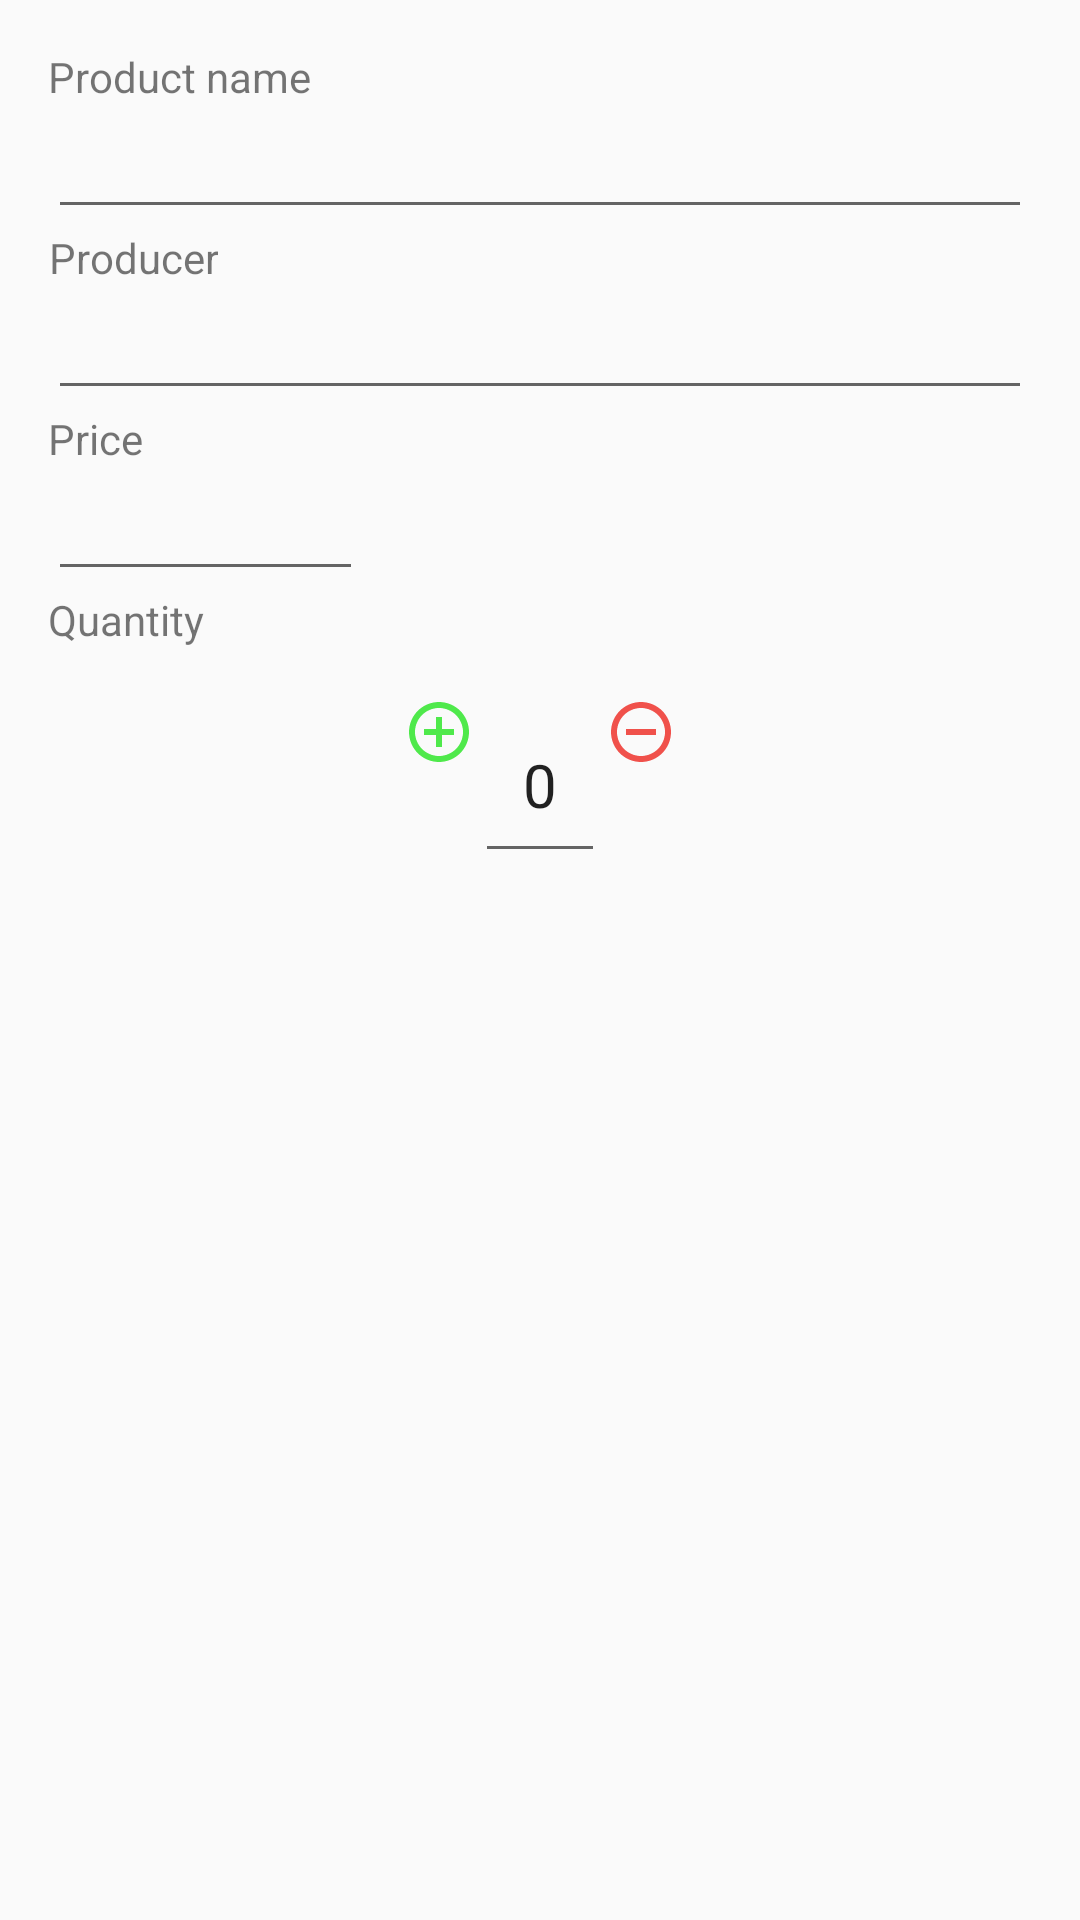

Reconstruct the res/layout file that produces this screen, plus the resources it refers to.
<!-- AndroidManifest.xml: activity theme EditorTheme -->
<!-- res/layout/activity_editor.xml -->
<?xml version="1.0" encoding="utf-8"?>
<LinearLayout xmlns:android="http://schemas.android.com/apk/res/android"
    xmlns:app="http://schemas.android.com/apk/res-auto"
    android:layout_width="match_parent"
    android:layout_height="match_parent"
    android:orientation="vertical">

        <LinearLayout
            android:layout_width="match_parent"
            android:layout_height="wrap_content"
            android:layout_marginLeft="16dp"
            android:gravity="left"
            android:orientation="vertical">

            <TextView
                android:id="@+id/product_name_tv"
                android:layout_width="wrap_content"
                android:layout_height="wrap_content"
                android:layout_marginTop="16dp"
                android:text="@string/product_name" />

            <EditText
                android:id="@+id/name_input"
                android:layout_width="match_parent"
                android:layout_height="wrap_content"
                android:layout_marginRight="16dp"
                android:contentDescription="@string/product_name"
                android:inputType="textCapWords"
                android:maxLines="1" />

            <TextView
                android:id="@+id/product_producer_tv"
                android:layout_width="wrap_content"
                android:layout_height="wrap_content"
                android:gravity="center_horizontal"
                android:text="@string/producer_name" />

            <EditText
                android:id="@+id/producer_input"
                android:layout_width="match_parent"
                android:layout_height="wrap_content"
                android:layout_marginRight="16dp"
                android:contentDescription="@string/producer_name"
                android:inputType="textCapWords"
                android:maxLines="1" />

            <TextView
                android:id="@+id/price_tv"
                android:layout_width="wrap_content"
                android:layout_height="wrap_content"
                android:gravity="center_horizontal"
                android:text="@string/price_label" />

            <EditText
                android:id="@+id/price_input"
                android:layout_width="wrap_content"
                android:layout_height="wrap_content"
                android:contentDescription="@string/producer_name"
                android:ellipsize="start"
                android:ems="5"
                android:inputType="number" />

            <TextView
                android:id="@+id/quantity_tv"
                android:layout_width="wrap_content"
                android:layout_height="wrap_content"
                android:text="@string/quantity_label" />
        </LinearLayout>

        <LinearLayout
            android:layout_width="wrap_content"
            android:layout_height="wrap_content"
            android:layout_gravity="center_horizontal"
            android:orientation="horizontal"
            android:padding="16dp">

            <ImageButton
                android:id="@+id/plusButton"
                android:layout_width="wrap_content"
                android:layout_height="wrap_content"
                android:background="@null"
                android:src="@drawable/ic_add_circle_outline_black_24dp"
                />


            <EditText
                android:id="@+id/quantity_input"
                android:layout_width="wrap_content"
                android:layout_height="wrap_content"
                android:text="0"
                android:textSize="20sp"
                android:padding="16dp"/>

            <ImageButton
                android:id="@+id/minusButton"
                android:layout_width="wrap_content"
                android:layout_height="wrap_content"
                android:background="@null"
                android:src="@drawable/ic_remove_circle_outline_black_24dp"
                />

        </LinearLayout>

</LinearLayout>
<!-- resources referenced by this layout -->
<resources>
  <!-- drawable ic_add_circle_outline_black_24dp (drawable) -->
  <vector xmlns:android="http://schemas.android.com/apk/res/android"
          android:width="24dp"
          android:height="24dp"
          android:viewportWidth="24.0"
          android:viewportHeight="24.0">
      <path
          android:fillColor="#4fe94b"
          android:pathData="M13,7h-2v4L7,11v2h4v4h2v-4h4v-2h-4L13,7zM12,2C6.48,2 2,6.48 2,12s4.48,10 10,10 10,-4.48 10,-10S17.52,2 12,2zM12,20c-4.41,0 -8,-3.59 -8,-8s3.59,-8 8,-8 8,3.59 8,8 -3.59,8 -8,8z"/>
  </vector>
  <!-- drawable ic_remove_circle_outline_black_24dp (drawable) -->
  <vector xmlns:android="http://schemas.android.com/apk/res/android"
          android:width="24dp"
          android:height="24dp"
          android:viewportWidth="24.0"
          android:viewportHeight="24.0">
      <path
          android:fillColor="#F0514B"
          android:pathData="M7,11v2h10v-2L7,11zM12,2C6.48,2 2,6.48 2,12s4.48,10 10,10 10,-4.48 10,-10S17.52,2 12,2zM12,20c-4.41,0 -8,-3.59 -8,-8s3.59,-8 8,-8 8,3.59 8,8 -3.59,8 -8,8z"/>
  </vector>
  <string name="price_label">Price</string>
  <string name="producer_name">Producer</string>
  <string name="product_name">Product name</string>
  <string name="quantity_label">Quantity</string>
  <style name="EditorTheme" parent="Theme.AppCompat.Light.DarkActionBar">
          
          <item name="colorPrimary">@color/colorPrimary</item>
          <item name="colorPrimaryDark">@color/colorPrimaryDark</item>
          <item name="colorAccent">@color/colorAccent</item>
      </style>
  <color name="colorPrimary">#607D8B</color>
  <color name="colorPrimaryDark">#455A64</color>
  <color name="colorAccent">#F0514B</color>
</resources>
